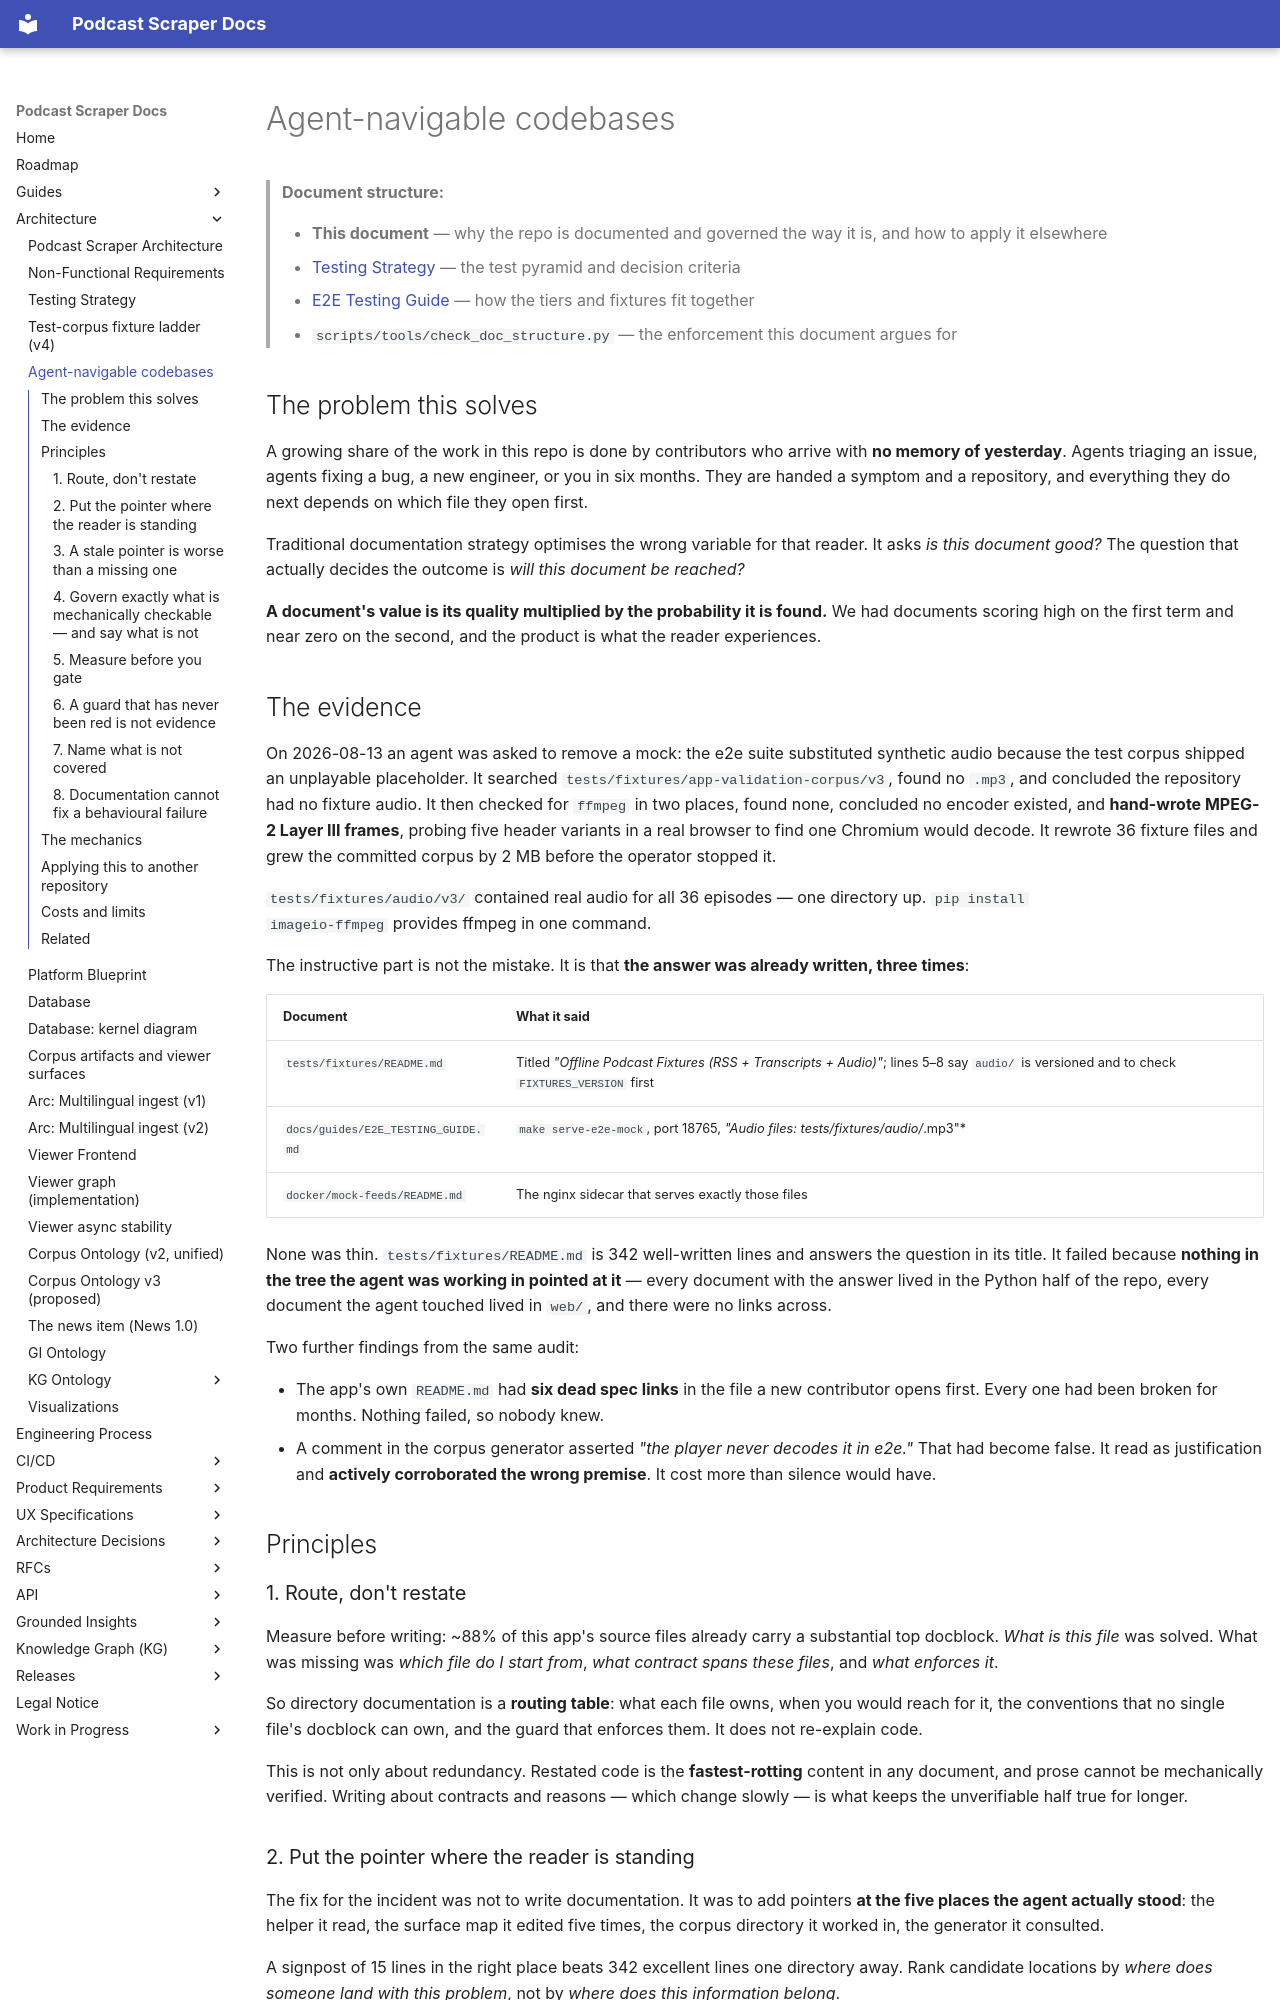

repository: chipi/podcast_scraper · page: architecture/AGENT_NAVIGABLE_CODEBASE/index.html · generator: mkdocs

# Agent-navigable codebases

> **Document structure:**
>
> - **This document** — why the repo is documented and governed the way it is, and how to apply it elsewhere
> - [Testing Strategy](TESTING_STRATEGY.md) — the test pyramid and decision criteria
> - [E2E Testing Guide](../guides/E2E_TESTING_GUIDE.md) — how the tiers and fixtures fit together
> - `scripts/tools/check_doc_structure.py` — the enforcement this document argues for

## The problem this solves

A growing share of the work in this repo is done by contributors who arrive with **no memory of
yesterday**. Agents triaging an issue, agents fixing a bug, a new engineer, or you in six months.
They are handed a symptom and a repository, and everything they do next depends on which file they
open first.

Traditional documentation strategy optimises the wrong variable for that reader. It asks *is this
document good?* The question that actually decides the outcome is *will this document be reached?*

**A document's value is its quality multiplied by the probability it is found.** We had documents
scoring high on the first term and near zero on the second, and the product is what the reader
experiences.

## The evidence

On 2026-08-13 an agent was asked to remove a mock: the e2e suite substituted synthetic audio because
the test corpus shipped an unplayable placeholder. It searched `tests/fixtures/app-validation-corpus/v3`,
found no `.mp3`, and concluded the repository had no fixture audio. It then checked for `ffmpeg` in
two places, found none, concluded no encoder existed, and **hand-wrote MPEG-2 Layer III frames**,
probing five header variants in a real browser to find one Chromium would decode. It rewrote 36
fixture files and grew the committed corpus by 2 MB before the operator stopped it.

`tests/fixtures/audio/v3/` contained real audio for all 36 episodes — one directory up. `pip install
imageio-ffmpeg` provides ffmpeg in one command.

The instructive part is not the mistake. It is that **the answer was already written, three times**:

| Document | What it said |
| --- | --- |
| `tests/fixtures/README.md` | Titled *"Offline Podcast Fixtures (RSS + Transcripts + Audio)"*; lines 5–8 say `audio/` is versioned and to check `FIXTURES_VERSION` first |
| `docs/guides/E2E_TESTING_GUIDE.md` | `make serve-e2e-mock`, port 18765, *"Audio files: tests/fixtures/audio/*.mp3"* |
| `docker/mock-feeds/README.md` | The nginx sidecar that serves exactly those files |

None was thin. `tests/fixtures/README.md` is 342 well-written lines and answers the question in its
title. It failed because **nothing in the tree the agent was working in pointed at it** — every
document with the answer lived in the Python half of the repo, every document the agent touched
lived in `web/`, and there were no links across.

Two further findings from the same audit:

- The app's own `README.md` had **six dead spec links** in the file a new contributor opens first. Every one had been broken for
  months. Nothing failed, so nobody knew.
- A comment in the corpus generator asserted *"the player never decodes it in e2e."* That had become
  false. It read as justification and **actively corroborated the wrong premise**. It cost more than
  silence would have.

## Principles

### 1. Route, don't restate

Measure before writing: ~88% of this app's source files already carry a substantial top docblock.
*What is this file* was solved. What was missing was *which file do I start from*, *what contract
spans these files*, and *what enforces it*.

So directory documentation is a **routing table**: what each file owns, when you would reach for it,
the conventions that no single file's docblock can own, and the guard that enforces them. It does not
re-explain code.

This is not only about redundancy. Restated code is the **fastest-rotting** content in any document,
and prose cannot be mechanically verified. Writing about contracts and reasons — which change slowly
— is what keeps the unverifiable half true for longer.
